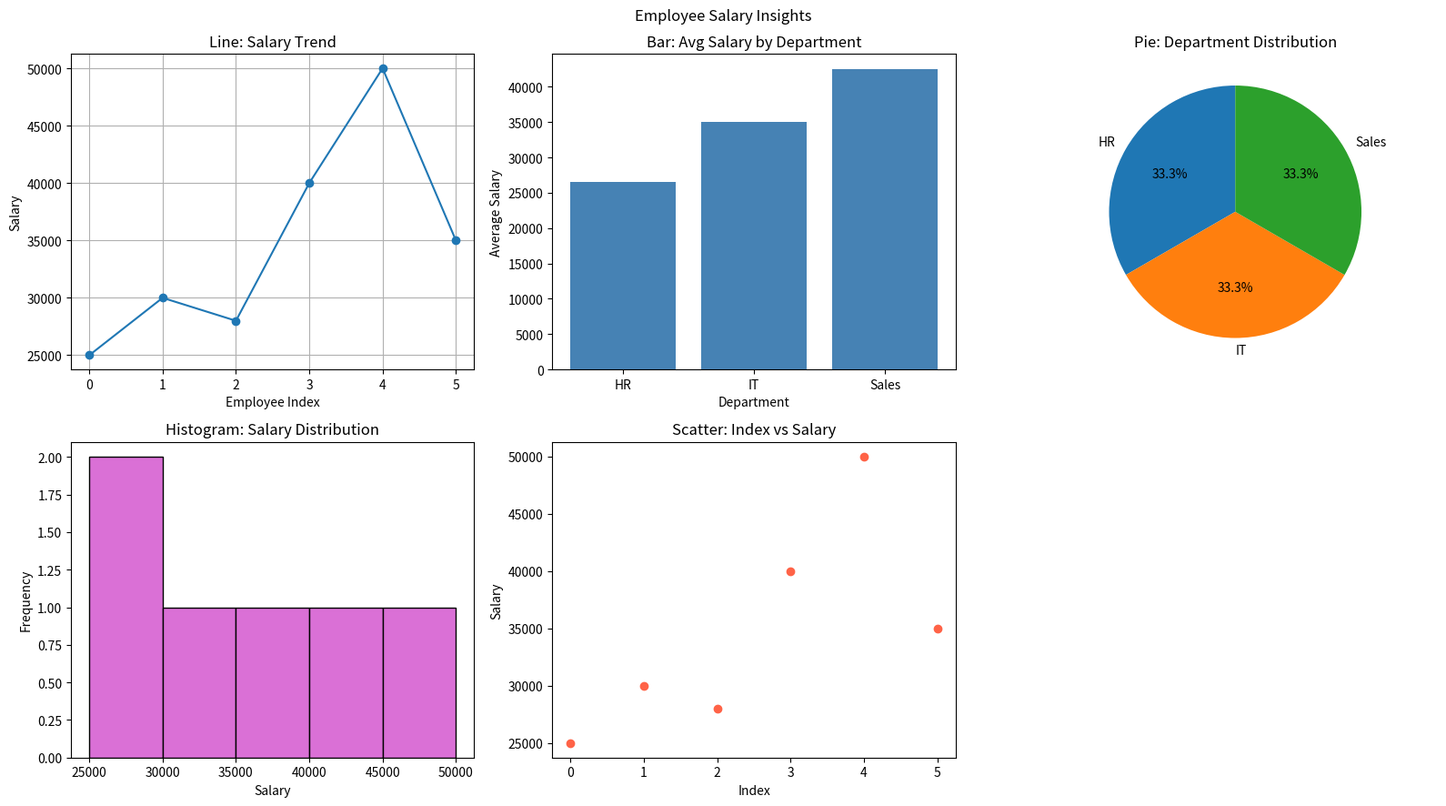

Source code (Python):
##3. Employee Salary Insights 
##Scenario: 
##salaries = np.array([25000, 30000, 28000, 40000, 50000, 35000]) 
##departments = ["HR", "IT", "HR", "IT", "Sales", "Sales"] 
##Task: 
##● Convert into DataFrame 
##● Plot: 
##○ Line graph → salary trend 
##○ Bar chart → department-wise salary comparison 
##○ Pie chart → department distribution 
##○ Histogram → salary distribution 
##○ Scatter plot → index vs salary 


import numpy as np
import pandas as pd
import matplotlib.pyplot as plt

salaries = np.array([25000, 30000, 28000, 40000, 50000, 35000])
departments = ["HR", "IT", "HR", "IT", "Sales", "Sales"]

df = pd.DataFrame({"Department": departments, "Salary": salaries})
print(df)

dept_avg = df.groupby("Department")["Salary"].mean()     # for bar chart
dept_count = df["Department"].value_counts()             # for pie chart
print(dept_avg)

fig, ax = plt.subplots(2, 3, figsize=(16, 9))

ax[0, 0].plot(df.index, df["Salary"], marker="o")
ax[0, 0].set_title("Line: Salary Trend")
ax[0, 0].set_xlabel("Employee Index"); ax[0, 0].set_ylabel("Salary"); ax[0, 0].grid(True)

ax[0, 1].bar(dept_avg.index, dept_avg.values, color="steelblue")
ax[0, 1].set_title("Bar: Avg Salary by Department")
ax[0, 1].set_xlabel("Department"); ax[0, 1].set_ylabel("Average Salary")

ax[0, 2].pie(dept_count.values, labels=dept_count.index, autopct="%1.1f%%", startangle=90)
ax[0, 2].set_title("Pie: Department Distribution")

ax[1, 0].hist(df["Salary"], bins=5, color="orchid", edgecolor="black")
ax[1, 0].set_title("Histogram: Salary Distribution")
ax[1, 0].set_xlabel("Salary"); ax[1, 0].set_ylabel("Frequency")

ax[1, 1].scatter(df.index, df["Salary"], color="tomato")
ax[1, 1].set_title("Scatter: Index vs Salary")
ax[1, 1].set_xlabel("Index"); ax[1, 1].set_ylabel("Salary")

ax[1, 2].axis("off")

fig.suptitle("Employee Salary Insights")
plt.tight_layout()
plt.show()
